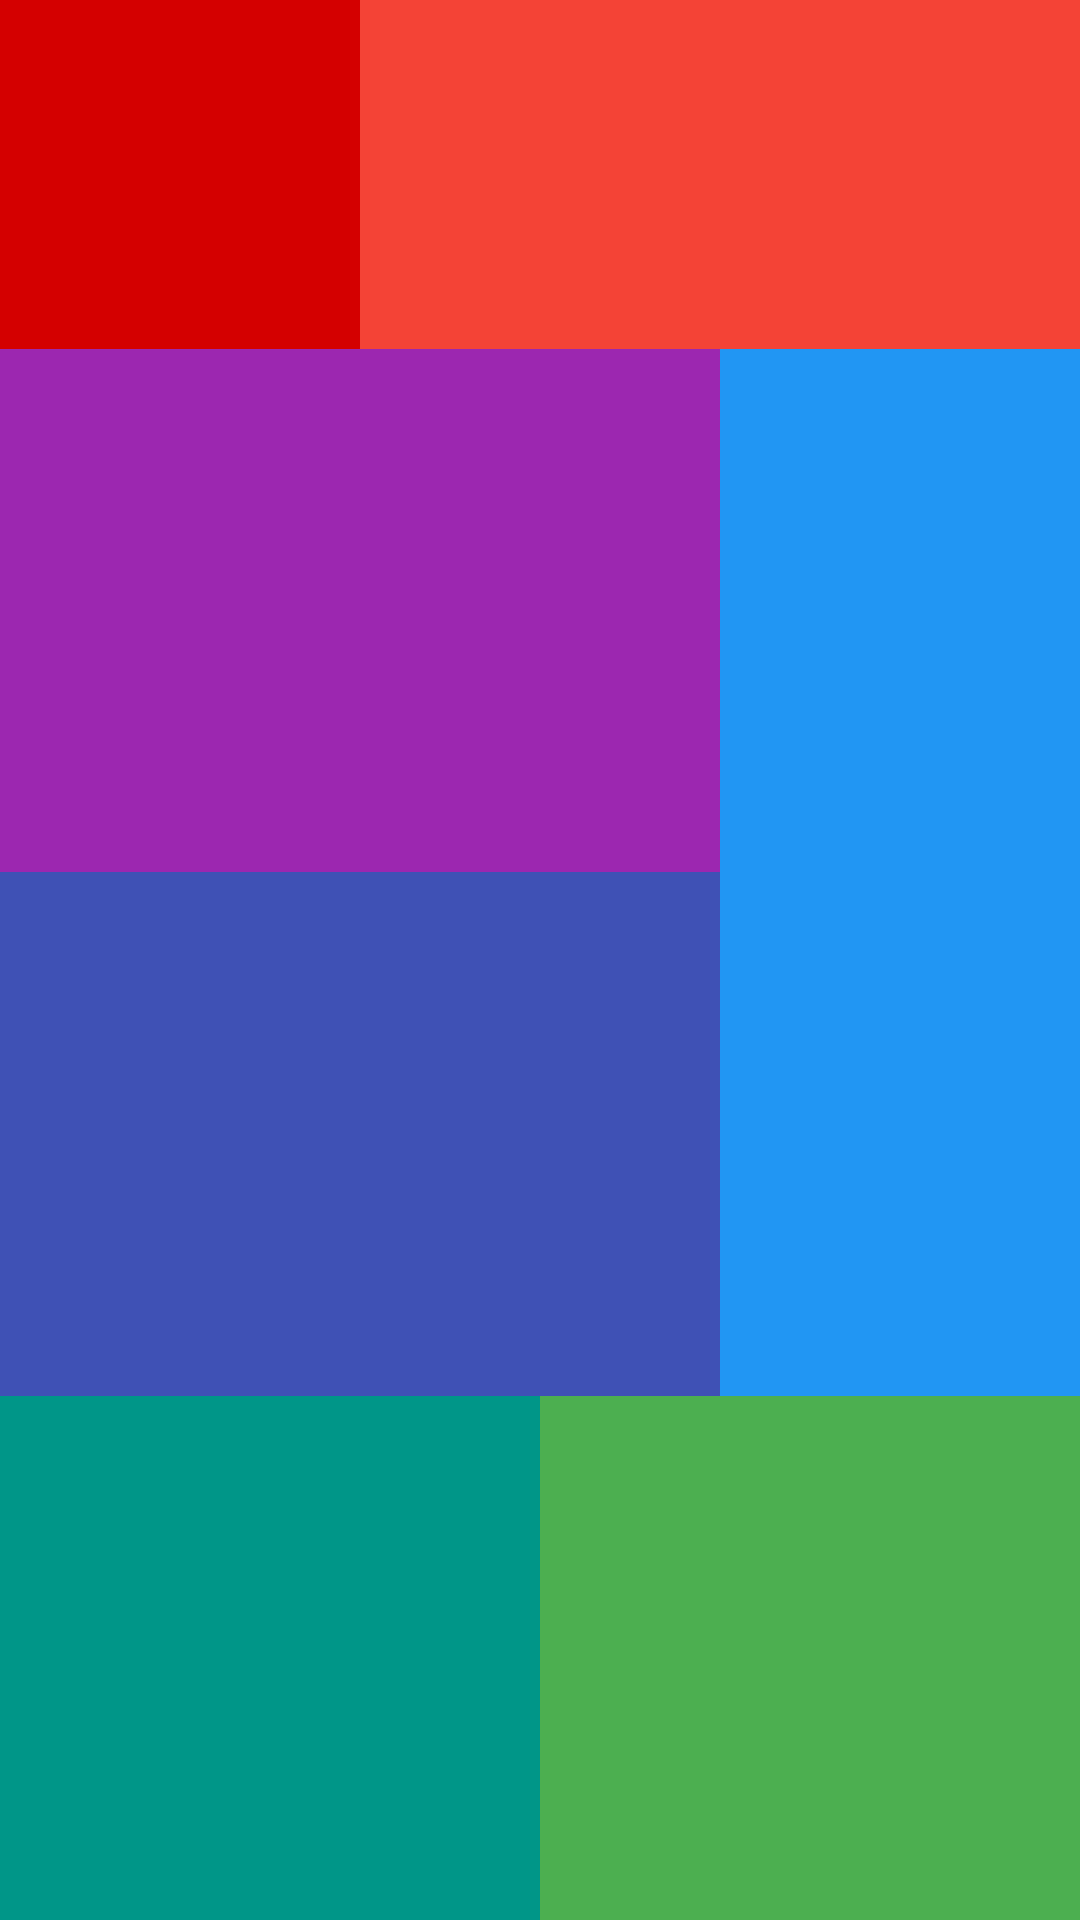

This screen was rendered from an Android layout file. Write that file and the resources it references.
<!-- AndroidManifest.xml: application theme Theme.BT_LinearLayout -->
<!-- res/layout/layout_3.xml -->
<?xml version="1.0" encoding="utf-8"?>
<LinearLayout xmlns:android="http://schemas.android.com/apk/res/android"
    android:layout_width="match_parent"
    android:layout_height="match_parent"
    android:orientation="vertical"
    android:weightSum="11">

    <LinearLayout
        android:layout_width="match_parent"
        android:layout_height="0dp"
        android:layout_weight="2"
        android:orientation="horizontal"
        android:weightSum="3">

        <View
            android:layout_width="0dp"
            android:layout_height="match_parent"
            android:layout_weight="1"
            android:background="@color/color1" />

        <View
            android:layout_width="0dp"
            android:layout_height="match_parent"
            android:layout_weight="2"
            android:background="@color/color2" />
    </LinearLayout>

    <LinearLayout
        android:layout_width="match_parent"
        android:layout_height="0dp"
        android:layout_weight="6"
        android:orientation="horizontal"
        android:weightSum="3">

        <LinearLayout
            android:layout_width="0dp"
            android:layout_height="match_parent"
            android:layout_weight="2"
            android:orientation="vertical">

            <View
                android:layout_width="match_parent"
                android:layout_height="0dp"
                android:layout_weight="1"
                android:background="@color/color3" />

            <View
                android:layout_width="match_parent"
                android:layout_height="0dp"
                android:layout_weight="1"
                android:background="@color/color4" />
        </LinearLayout>

        <View
            android:layout_width="0dp"
            android:layout_height="match_parent"
            android:layout_weight="1"
            android:background="@color/color5" />
    </LinearLayout>

    <LinearLayout
        android:layout_width="match_parent"
        android:layout_height="0dp"
        android:layout_weight="3"
        android:orientation="horizontal">

        <View
            android:layout_width="0dp"
            android:layout_height="match_parent"
            android:layout_weight="1"
            android:background="@color/color6" />

        <View
            android:layout_width="0dp"
            android:layout_height="match_parent"
            android:layout_weight="1"
            android:background="@color/color7" />
    </LinearLayout>
</LinearLayout>
<!-- resources referenced by this layout -->
<resources>
  <color name="color1">#D40000</color>
  <color name="color2">#F44336</color>
  <color name="color3">#9C27B0</color>
  <color name="color4">#3F51B5</color>
  <color name="color5">#2196F3</color>
  <color name="color6">#009688</color>
  <color name="color7">#4CAF50</color>
  <style name="Theme.BT_LinearLayout" parent="Theme.MaterialComponents.DayNight.DarkActionBar">
          
          <item name="colorPrimary">@color/purple_500</item>
          <item name="colorPrimaryVariant">@color/purple_700</item>
          <item name="colorOnPrimary">@color/white</item>
          
          <item name="colorSecondary">@color/teal_200</item>
          <item name="colorSecondaryVariant">@color/teal_700</item>
          <item name="colorOnSecondary">@color/black</item>
          
          <item name="android:statusBarColor" tools:targetApi="l">?attr/colorPrimaryVariant</item>
          
      </style>
  <color name="purple_500">#FF6200EE</color>
  <color name="purple_700">#FF3700B3</color>
  <color name="white">#FFFFFFFF</color>
  <color name="teal_200">#FF03DAC5</color>
  <color name="teal_700">#FF018786</color>
  <color name="black">#FF000000</color>
</resources>
